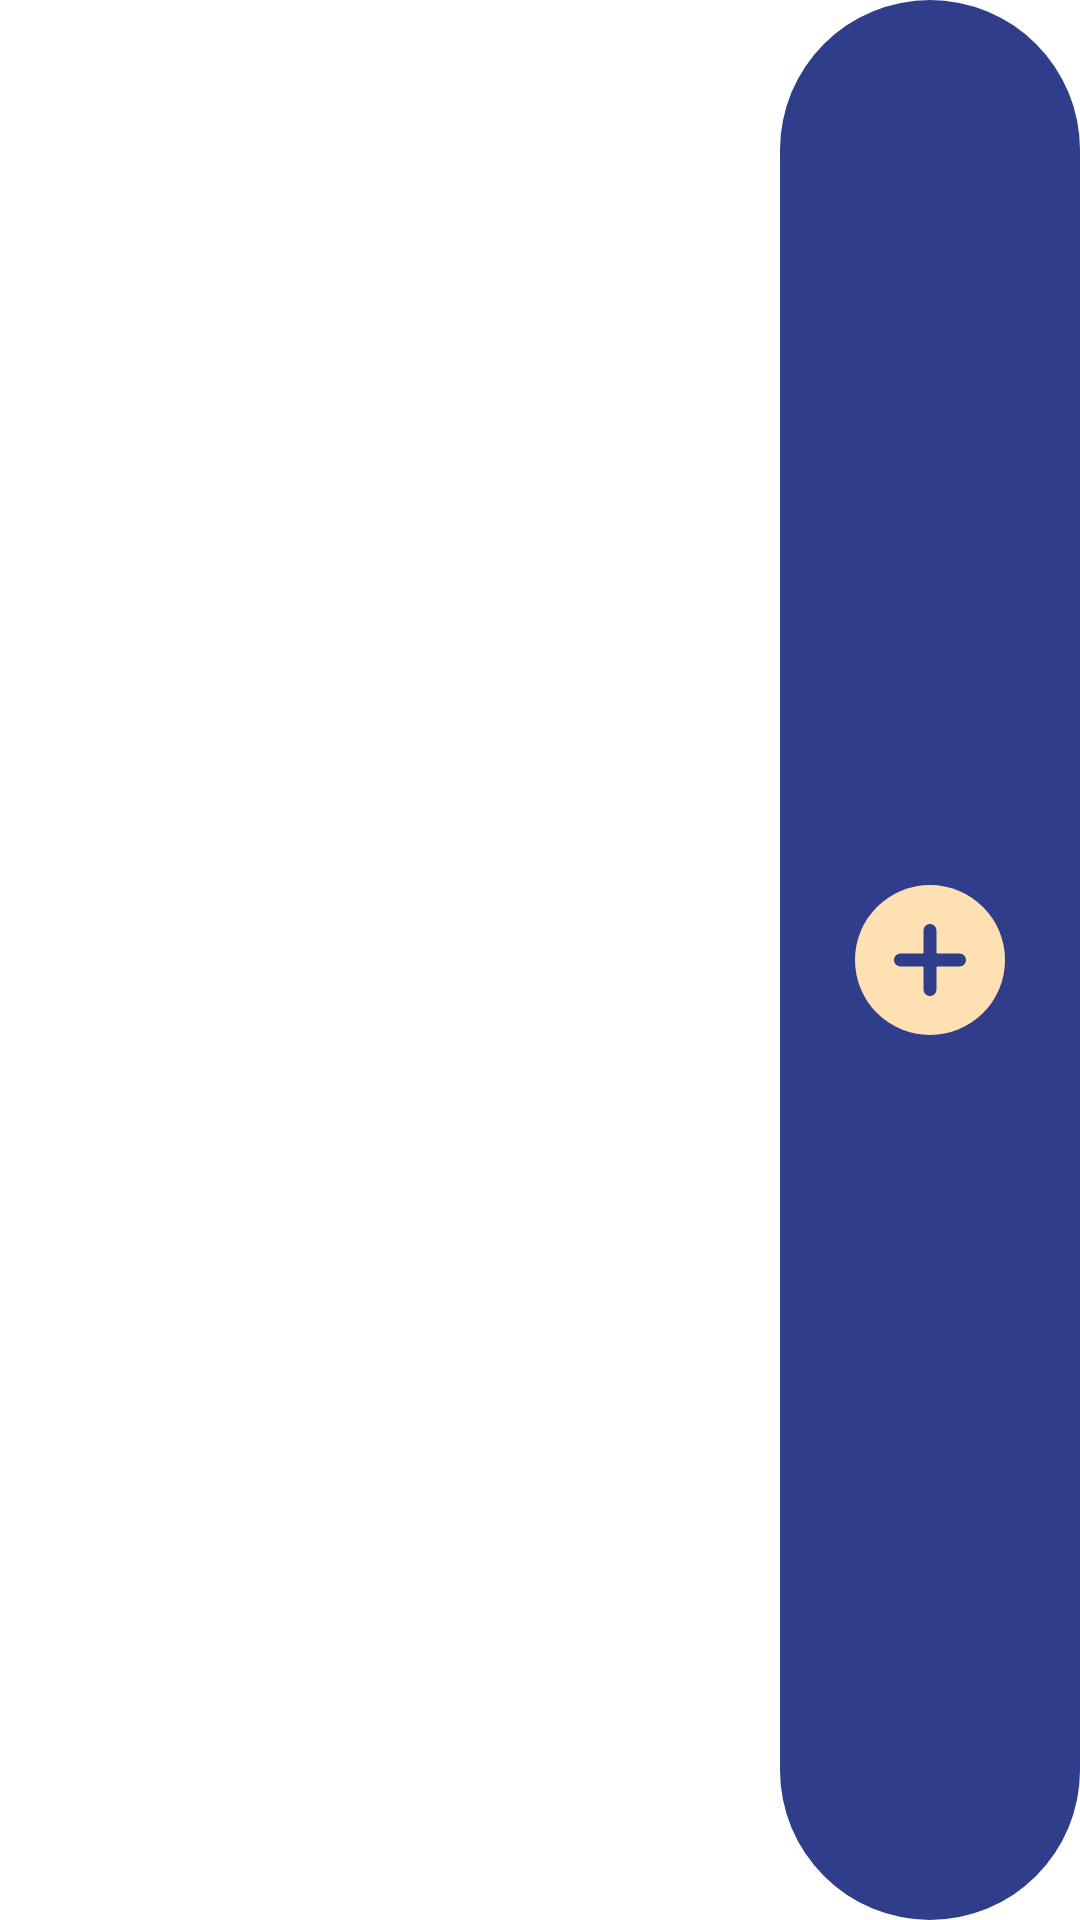

Android layout source for this screen:
<!-- AndroidManifest.xml: application theme Theme.K -->
<!-- res/layout/expanding_bar.xml -->
<?xml version="1.0" encoding="utf-8"?>
<androidx.constraintlayout.motion.widget.MotionLayout xmlns:android="http://schemas.android.com/apk/res/android"
    xmlns:app="http://schemas.android.com/apk/res-auto"
    android:layout_width="match_parent"
    android:layout_height="100dp"
    app:layoutDescription="@xml/expanding_bar_scene">

    <View
        android:id="@+id/parentCardView"
        android:layout_width="match_parent"
        android:layout_height="match_parent"
        android:layout_marginTop="10dp"
        android:layout_marginBottom="10dp"
        android:background="@drawable/bg_radius_corner"

        app:layout_constraintBottom_toBottomOf="parent"
        app:layout_constraintEnd_toEndOf="parent"
        app:layout_constraintHorizontal_bias="1.0"
        app:layout_constraintStart_toStartOf="parent"
        app:layout_constraintTop_toTopOf="parent">
    </View>

    <ImageView
        android:id="@+id/addIcon"
        android:layout_width="50dp"
        android:layout_height="50dp"
        android:layout_marginEnd="25dp"
        android:background="@drawable/bg_rounded_light"
        android:scaleType="centerInside"
        android:src="@drawable/ic_add"
        android:rotation="45"
        app:layout_constraintBottom_toBottomOf="parent"
        app:layout_constraintEnd_toEndOf="parent"
        app:layout_constraintHorizontal_bias="1.0"
        app:layout_constraintStart_toEndOf="@id/imageView5"
        app:layout_constraintTop_toTopOf="parent" />

    <ImageView
        android:id="@+id/imageView"
        android:layout_width="50dp"
        android:layout_height="50dp"
        android:layout_marginStart="25dp"
        android:background="@drawable/bg_rounded_corner"
        app:layout_constraintBottom_toBottomOf="parent"
        app:layout_constraintEnd_toStartOf="@id/imageView2"
        app:layout_constraintHorizontal_chainStyle="spread_inside"
        app:layout_constraintStart_toStartOf="parent"
        app:layout_constraintTop_toTopOf="parent" />


    <ImageView
        android:id="@+id/imageView2"
        android:layout_width="50dp"
        android:layout_height="50dp"
        android:background="@drawable/bg_rounded_corner"
        app:layout_constraintBottom_toBottomOf="parent"
        app:layout_constraintEnd_toStartOf="@id/imageView3"
        app:layout_constraintStart_toEndOf="@id/imageView"
        app:layout_constraintTop_toTopOf="parent" />

    <ImageView
        android:id="@+id/imageView3"
        android:layout_width="50dp"
        android:layout_height="50dp"
        android:background="@drawable/bg_rounded_corner"
        app:layout_constraintBottom_toBottomOf="parent"
        app:layout_constraintEnd_toStartOf="@id/imageView4"
        app:layout_constraintStart_toEndOf="@id/imageView2"
        app:layout_constraintTop_toTopOf="parent" />


    <ImageView
        android:id="@+id/imageView4"
        android:layout_width="50dp"
        android:layout_height="50dp"
        android:background="@drawable/bg_rounded_corner"
        app:layout_constraintBottom_toBottomOf="parent"
        app:layout_constraintEnd_toStartOf="@id/imageView5"
        app:layout_constraintStart_toEndOf="@id/imageView3"
        app:layout_constraintTop_toTopOf="parent" />

    <ImageView
        android:id="@+id/imageView5"
        android:layout_width="50dp"
        android:layout_height="50dp"
        android:layout_marginEnd="100dp"
        android:background="@drawable/bg_rounded_corner"
        app:layout_constraintBottom_toBottomOf="parent"
        app:layout_constraintEnd_toEndOf="parent"
        app:layout_constraintStart_toEndOf="@id/imageView4"
        app:layout_constraintTop_toTopOf="parent" />

</androidx.constraintlayout.motion.widget.MotionLayout>
<!-- resources referenced by this layout -->
<resources>
  <!-- drawable bg_radius_corner (drawable) -->
  <?xml version="1.0" encoding="utf-8" ?>
  <shape xmlns:android="http://schemas.android.com/apk/res/android">
          <corners android:topLeftRadius="50dp" android:topRightRadius="50dp"
              android:bottomLeftRadius="50dp" android:bottomRightRadius="50dp"/>
          <solid android:color="@color/colorOnPrimary"/>
  </shape>
  <!-- drawable bg_rounded_corner (drawable) -->
  <?xml version="1.0" encoding="utf-8" ?>
  <shape xmlns:android="http://schemas.android.com/apk/res/android"
      android:shape="oval">
          <solid android:color="#D0FFFDF1" />
  </shape>
  <!-- drawable bg_rounded_light (drawable) -->
  <?xml version="1.0" encoding="utf-8" ?>
  <shape xmlns:android="http://schemas.android.com/apk/res/android"
      android:shape="oval">
          <solid android:color="#FFE0B2" />
  </shape>
  <!-- drawable ic_add (drawable) -->
  <vector android:height="24dp" android:viewportHeight="448"
      android:viewportWidth="448" android:width="24dp" xmlns:android="http://schemas.android.com/apk/res/android">
      <path android:fillColor="@color/colorOnPrimary" android:pathData="m408,184h-136c-4.418,0 -8,-3.582 -8,-8v-136c0,-22.09 -17.91,-40 -40,-40s-40,17.91 -40,40v136c0,4.418 -3.582,8 -8,8h-136c-22.09,0 -40,17.91 -40,40s17.91,40 40,40h136c4.418,0 8,3.582 8,8v136c0,22.09 17.91,40 40,40s40,-17.91 40,-40v-136c0,-4.418 3.582,-8 8,-8h136c22.09,0 40,-17.91 40,-40s-17.91,-40 -40,-40zM408,184"/>
  </vector>
  <style name="Theme.K" parent="Theme.MaterialComponents.DayNight.NoActionBar">
          
          <item name="colorPrimary">@color/colorPrimary</item>
          <item name="colorPrimaryVariant">@color/colorPrimaryVariant</item>
          <item name="colorOnPrimary">@color/colorOnPrimary</item>
          
          <item name="colorSecondary">@color/colorSecondary</item>
          <item name="colorSecondaryVariant">@color/colorSecondaryVariant</item>
          <item name="colorOnSecondary">@color/colorOnSecondary</item>
          
          <item name="android:statusBarColor" tools:targetApi="l">?attr/colorPrimary</item>
          
      </style>
  <color name="colorOnPrimary">#2F3D8A</color>
  <color name="colorPrimary">#FFF0C6</color>
  <color name="colorPrimaryVariant">#FFFEF7</color>
  <color name="colorSecondary">#D9DBE8</color>
  <color name="colorSecondaryVariant">#E5F3FF</color>
  <color name="colorOnSecondary">@color/black</color>
  <color name="black">#FF000000</color>
</resources>
